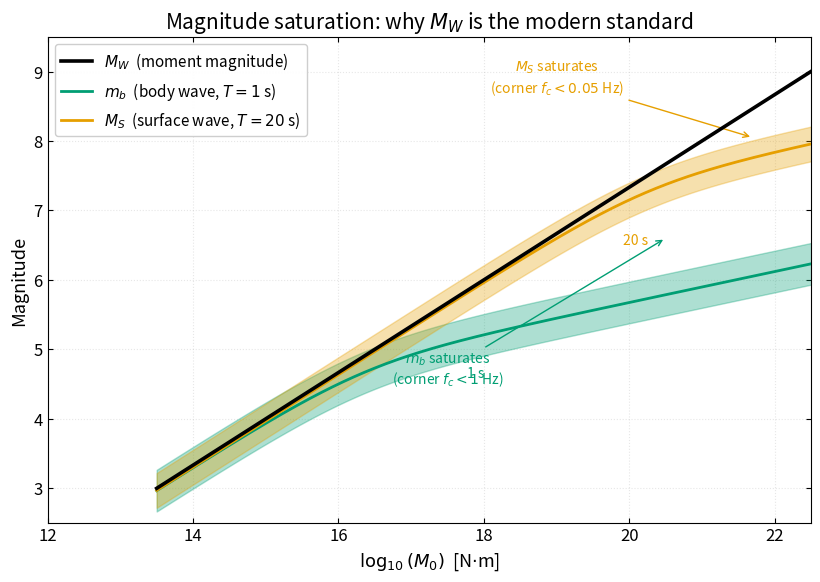

The matplotlib source for this figure: (Note: this script raises an exception after producing the figure.)
"""
fig_14_magnitude_vs_moment.py

Scientific content: The relation between Mw, mb, Ms and seismic
moment M0, showing how mb and Ms saturate while Mw remains linear
in log10(M0). Saturation occurs because mb and Ms are measured at
fixed periods (1 s and 20 s respectively); for large earthquakes
whose corner frequency falls below those reciprocal periods, the
amplitude at fixed frequency grows much more slowly than M0.

Implementation: A Brune omega-squared source spectrum,
  Omega(f) = M0 / (1 + (f/fc)**2),
with self-similar scaling fc = 0.42 * beta / r and r derived from
constant stress drop Delta_sigma = 3 MPa via the Madariaga (1976)
circular crack relation
  M0 = (16/7) * Delta_sigma * r**3.
For each scale, M(f) is calibrated to equal Mw at low Mw, where the
spectrum is on its plateau and Omega(f) ~ M0.

Reproduces the scientific content of:
  Stein, S., & Wysession, M. (2003). An Introduction to Seismology,
  Earthquakes, and Earth Structure. Blackwell. Figure 9.25.

Reference: Madariaga, R. (1976). Dynamics of an expanding circular
fault. BSSA 66: 639-666.

Output: assets/figures/fig_14_magnitude_vs_moment.png
License: CC-BY 4.0 (this script)
"""
import numpy as np
import matplotlib as mpl
import matplotlib.pyplot as plt
import matplotlib.patches as mpatches

mpl.rcParams.update({
    "font.size": 13,
    "axes.titlesize": 15,
    "axes.labelsize": 13,
    "xtick.labelsize": 12,
    "ytick.labelsize": 12,
    "legend.fontsize": 11,
    "figure.dpi": 150,
    "savefig.dpi": 300,
})

COLORS = ["#0072B2", "#E69F00", "#56B4E9", "#009E73",
          "#D55E00", "#CC79A7", "#000000"]


def Mw_from_M0(M0):
    return (2.0 / 3.0) * np.log10(M0) - 6.03


def M0_from_Mw(Mw):
    return 10.0 ** (1.5 * Mw + 9.0)


def corner_frequency(M0, beta=3500.0, stress_drop=3.0e6):
    """Brune corner frequency for omega-square source with self-similar scaling.
    M0 in N*m, beta in m/s, stress_drop in Pa. Returns fc in Hz.
    """
    r = (7.0 * M0 / (16.0 * stress_drop)) ** (1.0 / 3.0)  # source radius (m)
    return 0.42 * beta / r


def magnitude_at_period(M0, T_seconds, calibration_const):
    """Magnitude derived from spectral amplitude at period T."""
    f = 1.0 / T_seconds
    fc = corner_frequency(M0)
    # omega-square spectral level at frequency f:
    Omega_f = M0 / (1.0 + (f / fc) ** 2)
    # Convert to magnitude via M = (2/3) * log10(Omega) + const
    return (2.0 / 3.0) * np.log10(Omega_f) + calibration_const


def main():
    # Mw range and corresponding M0
    Mw_axis = np.linspace(3.0, 9.5, 400)
    M0_axis = M0_from_Mw(Mw_axis)

    # Calibration: at small Mw, the spectrum is flat and Omega(f) -> M0,
    # so M = (2/3)*log10(M0) + const. Choose const so M = Mw at small Mw.
    # That gives const = -6.03 (the same as the Mw definition).
    const = -6.03

    # mb at T = 1 s (f = 1 Hz)
    mb_curve = magnitude_at_period(M0_axis, 1.0, const)
    # Ms at T = 20 s (f = 0.05 Hz)
    Ms_curve = magnitude_at_period(M0_axis, 20.0, const)
    # 1-s and 20-s "log-amplitude" theoretical lines (Madariaga predictions)
    # — these are the dashed reference lines in Stein & Wysession 9.25.
    # They show the unsaturated continuation of mb / Ms given the source spectrum.

    fig, ax = plt.subplots(figsize=(8.4, 6.0))

    # Mw line (solid) — the full range
    ax.plot(np.log10(M0_axis), Mw_axis, color=COLORS[6], lw=2.6,
            label="$M_W$  (moment magnitude)", zorder=4)

    # mb corridor — shown as a band centred on mb_curve, +/- 0.3 unit
    ax.fill_between(np.log10(M0_axis), mb_curve - 0.30, mb_curve + 0.30,
                    color=COLORS[3], alpha=0.32, zorder=2)
    ax.plot(np.log10(M0_axis), mb_curve, color=COLORS[3], lw=2.0,
            label="$m_b$  (body wave, $T = 1$ s)", zorder=3)

    # Ms corridor
    ax.fill_between(np.log10(M0_axis), Ms_curve - 0.25, Ms_curve + 0.25,
                    color=COLORS[1], alpha=0.32, zorder=2)
    ax.plot(np.log10(M0_axis), Ms_curve, color=COLORS[1], lw=2.0,
            label="$M_S$  (surface wave, $T = 20$ s)", zorder=3)

    # Theoretical Madariaga omega-square dashed reference lines
    # 1 s: extrapolation of the mb spectral amplitude assuming pure
    # spectral plateau (slope 1 in Mw-M0 plane)
    Mw_low = np.linspace(3.0, 7.5, 200)
    M0_low = M0_from_Mw(Mw_low)
    ref_1s = magnitude_at_period(M0_low, 1.0, const)
    ax.plot(np.log10(M0_low), ref_1s, color=COLORS[3], lw=1.0, ls="--",
            alpha=0.7, zorder=1)
    ax.text(np.log10(M0_low[120]) + 0.2, ref_1s[120] - 0.5, "1 s",
            color=COLORS[3], fontsize=10, fontstyle="italic")

    # 20 s: similar
    Mw_low2 = np.linspace(3.0, 8.5, 200)
    M0_low2 = M0_from_Mw(Mw_low2)
    ref_20s = magnitude_at_period(M0_low2, 20.0, const)
    ax.plot(np.log10(M0_low2), ref_20s, color=COLORS[1], lw=1.0, ls="--",
            alpha=0.7, zorder=1)
    ax.text(np.log10(M0_low2[150]) + 0.2, ref_20s[150] - 0.5, "20 s",
            color=COLORS[1], fontsize=10, fontstyle="italic")

    # Annotation: saturation regions
    ax.annotate("$m_b$ saturates\n(corner $f_c < 1$ Hz)",
                xy=(20.5, 6.6), xytext=(17.5, 4.5), fontsize=10,
                arrowprops=dict(arrowstyle="->", color=COLORS[3], lw=1.0),
                ha="center", color=COLORS[3])
    ax.annotate("$M_S$ saturates\n(corner $f_c < 0.05$ Hz)",
                xy=(21.7, 8.05), xytext=(19.0, 8.7), fontsize=10,
                arrowprops=dict(arrowstyle="->", color=COLORS[1], lw=1.0),
                ha="center", color=COLORS[1])

    ax.set_xlabel("$\\log_{10}(M_0)$  [N$\\cdot$m]")
    ax.set_ylabel("Magnitude")
    ax.set_title("Magnitude saturation: why $M_W$ is the modern standard")
    ax.set_xlim(12, 22.5)
    ax.set_ylim(2.5, 9.5)
    ax.grid(True, alpha=0.3, ls=":")
    ax.tick_params(direction="in", top=True, right=True)
    ax.legend(loc="upper left", framealpha=0.95)

    fig.tight_layout()
    fig.savefig("assets/figures/fig_14_magnitude_vs_moment.png",
                bbox_inches="tight")
    print("Saved fig_14_magnitude_vs_moment.png")


if __name__ == "__main__":
    main()
